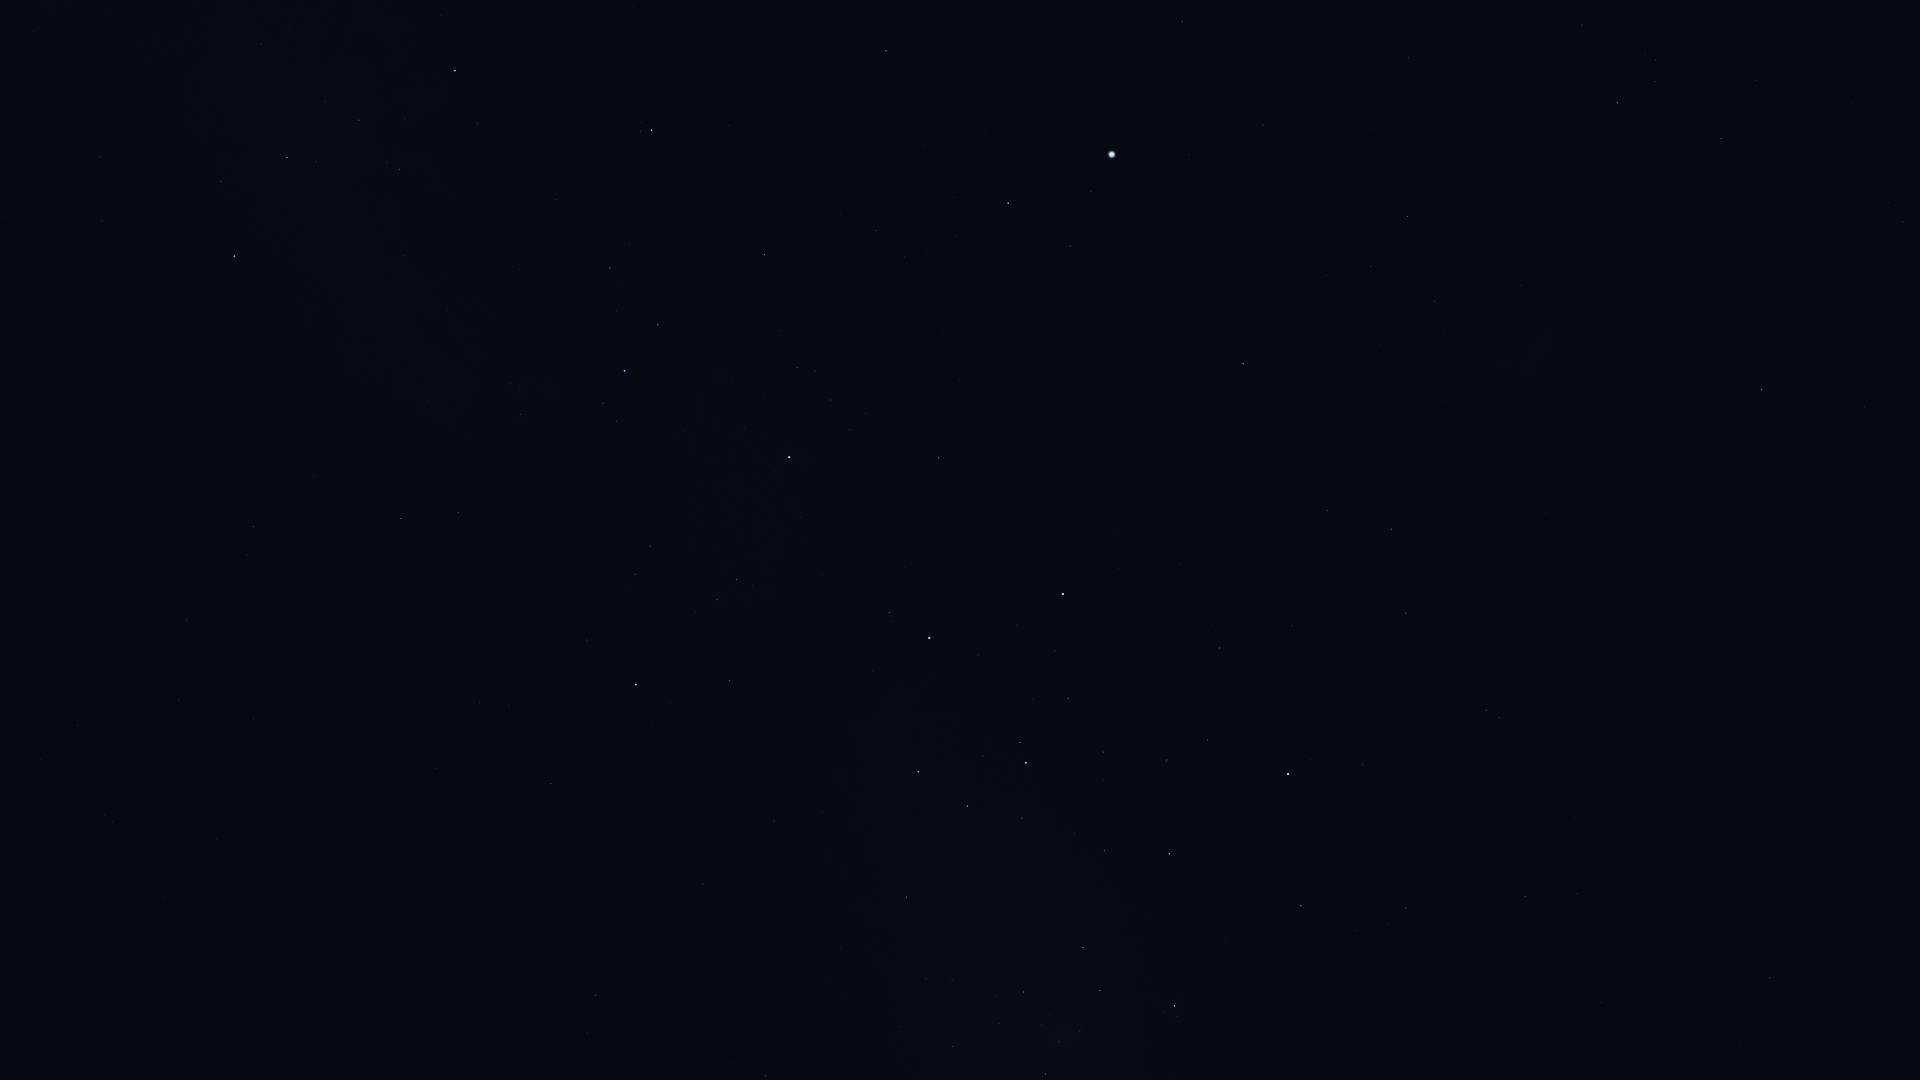

Source data for this figure (header and first rows):
Star_ID, Name, X, Y
12394, HIP 12394, 1903, 222
17440, HIP 17440, 1721, 139
17678, HIP 17678, 1762, 390
18597, HIP 18597, 1656, 60
19780, HIP 19780, 1617, 103
19921, HIP 19921, 1582, 25
21949, HIP 21949, 1630, 338
25918, HIP 25918, 1620, 505
26069, HIP 26069, 1408, 216
26380, Bubup, 1573, 454
27100, HIP 27100, 1435, 301
27321, HIP 27321, 1182, 22
27530, HIP 27530, 1263, 125
27890, HIP 27890, 1371, 266
30438, Canopus, 1112, 154
31685, HIP 31685, 886, 51
31895, Nosaxa, 989, 140
32607, HIP 32607, 1243, 364
32768, HIP 32768, 1008, 203
34481, HIP 34481, 1391, 529
35228, HIP 35228, 1327, 511
35264, HIP 35264, 652, 130
35904, Aludra, 455, 71
36377, HIP 36377, 765, 255
37284, Ceibo, 1539, 673
37504, HIP 37504, 1406, 613
38041, Tapecue, 980, 439
38146, HIP 38146, 289, 157
38170, Azmidi, 287, 158
39429, Naos, 625, 371
39757, Tureis, 234, 256
39794, HIP 39794, 1292, 625
40702, HIP 40702, 1486, 710
41037, Avior, 1063, 594
41312, HIP 41312, 1220, 648
42515, HIP 42515, 458, 513
42536, HIP 42536, 889, 613
42568, HIP 42568, 1055, 651
42828, HIP 42828, 401, 518
42913, Alsephina, 929, 638
43409, HIP 43409, 253, 526
44382, HIP 44382, 1208, 740
44816, Suhail, 636, 684
45080, HIP 45080, 1020, 742
45238, Miaplacidus, 1288, 774
45556, Aspidiske, 1026, 763
45941, Markeb, 918, 772
46651, HIP 46651, 551, 784
47202, Kalausi, 620, 818
48235, Natasha, 785, 875
48774, HIP 48774, 906, 897
48926, HIP 48926, 430, 924
50099, HIP 50099, 1301, 906
50191, HIP 50191, 596, 995
50371, HIP 50371, 1083, 947
51232, HIP 51232, 1024, 992
51839, HIP 51839, 1525, 897
51986, HIP 51986, 765, 1076
52419, HIP 52419, 1174, 1006
52468, HIP 52468, 1080, 1031
... 5 more rows
